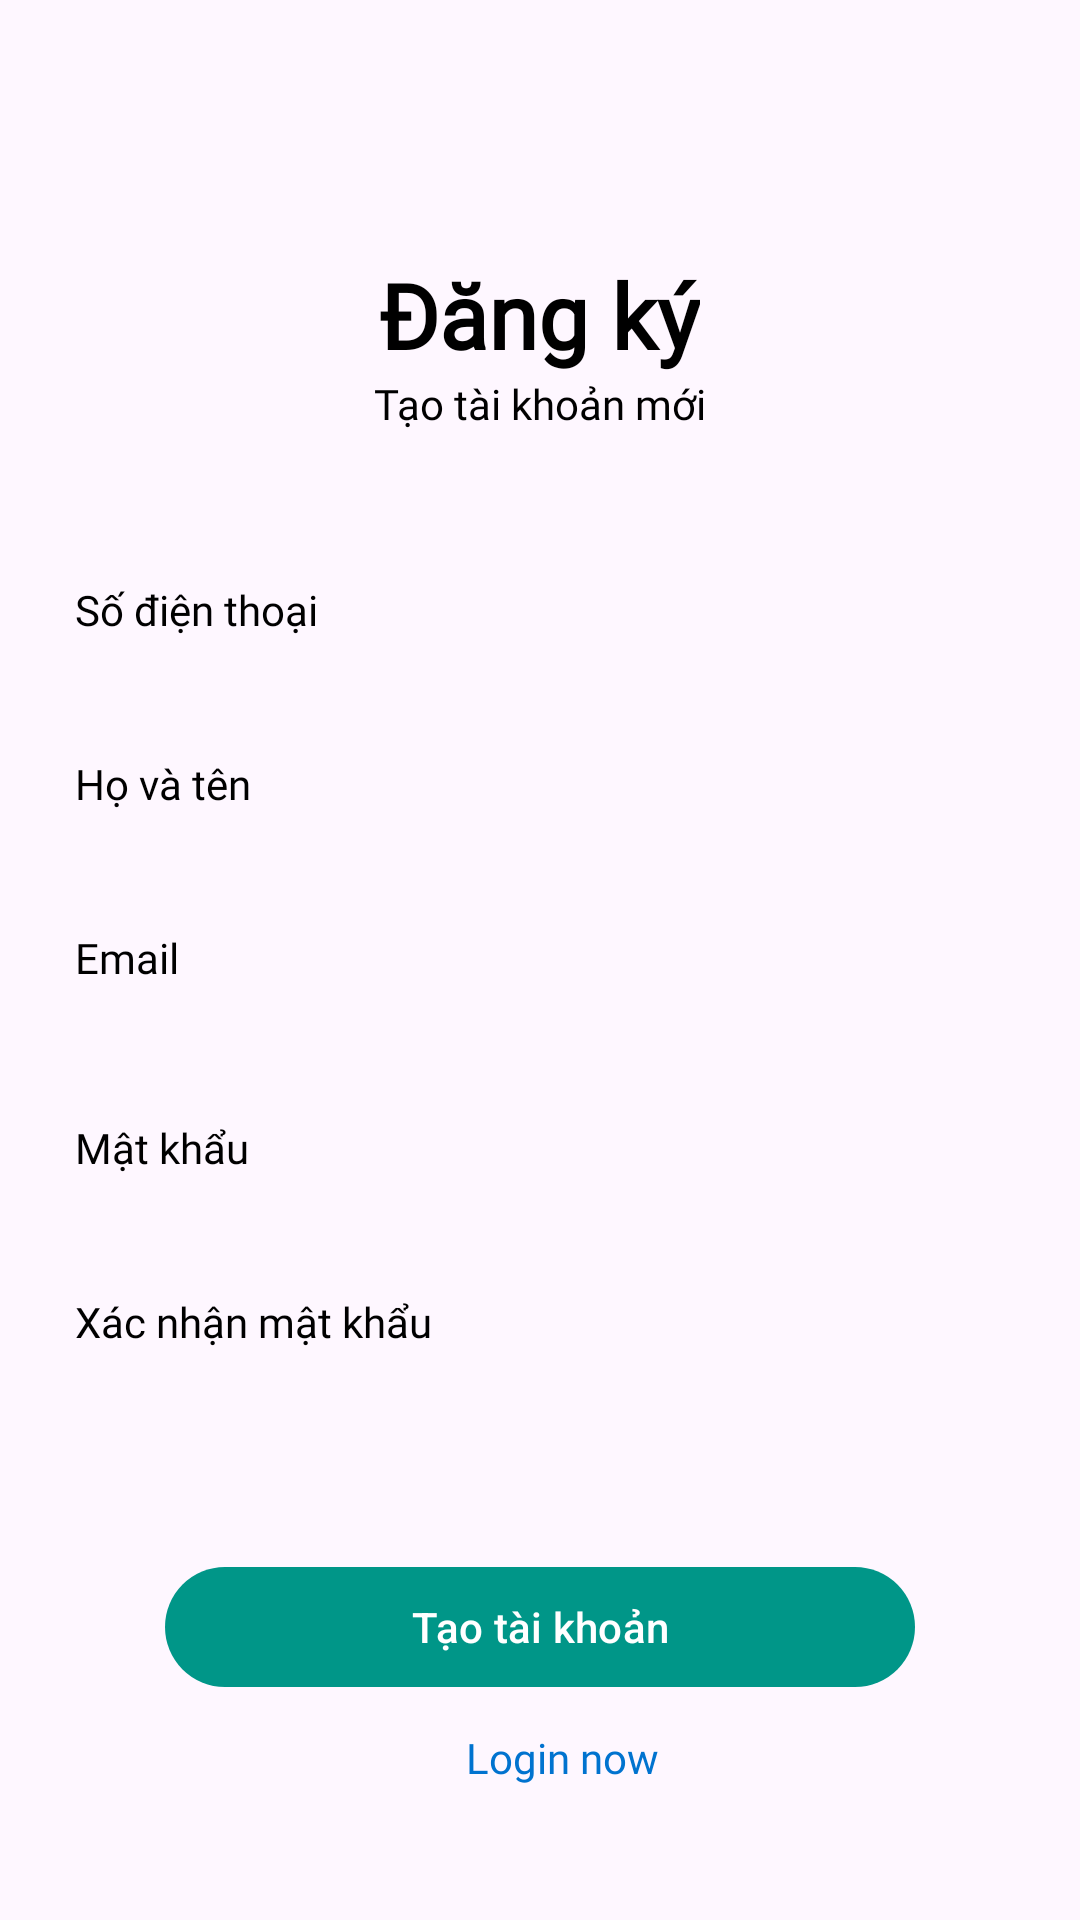

The Android layout XML behind this screen, and the referenced resources:
<!-- AndroidManifest.xml: application theme Theme.PsycheCare -->
<!-- res/layout/activity_register.xml -->
<?xml version="1.0" encoding="utf-8"?>
<androidx.constraintlayout.widget.ConstraintLayout xmlns:android="http://schemas.android.com/apk/res/android"
    xmlns:app="http://schemas.android.com/apk/res-auto"
    xmlns:tools="http://schemas.android.com/tools"
    android:layout_width="match_parent"
    android:layout_height="match_parent"

    android:padding="15dp"
    tools:context=".RegisterActivity"
    tools:ignore="HardcodedText">

    <LinearLayout
        android:id="@+id/viewTop"
        android:layout_width="match_parent"
        android:layout_height="wrap_content"
        android:layout_marginTop="30dp"
        android:gravity="center"
        android:orientation="vertical"
        android:padding="30dp"

        app:layout_constraintBottom_toTopOf="@+id/viewCenter"
        app:layout_constraintTop_toTopOf="parent">

        <TextView
            style="@style/TXT"
            android:layout_width="wrap_content"
            android:layout_height="wrap_content"
            android:text="Đăng ký"
            android:textSize="30sp"
            android:textStyle="bold" />

        <TextView
            style="@style/TXT"
            android:layout_width="wrap_content"
            android:layout_height="wrap_content"
            android:text="Tạo tài khoản mới" />
    </LinearLayout>

    <LinearLayout
        android:id="@+id/viewCenter"
        android:layout_width="match_parent"
        android:layout_height="wrap_content"
        android:orientation="vertical"
        android:padding="10dp"
        app:layout_constraintBottom_toTopOf="@+id/viewBottom"
        app:layout_constraintTop_toBottomOf="@+id/viewTop">

        <TextView
            style="@style/TXT"
            android:layout_width="wrap_content"
            android:layout_height="wrap_content"
            android:text="Số điện thoại" />

        <EditText
            android:id="@+id/edtPhoneNumber"
            style="@style/TXT"
            android:layout_width="match_parent"
            android:layout_height="wrap_content"
            android:background="@drawable/bg_edit_text"
            android:digits="abcdefghijklmnopqrstuvwxyzABCDEFGHIJKLMNOPQRSTUVWXYZ0123456789"
            android:inputType="text"
            android:padding="10dp"
            tools:ignore="TextFields" />

        <TextView
            style="@style/TXT"
            android:layout_width="wrap_content"
            android:layout_height="wrap_content"
            android:text="Họ và tên" />

        <EditText
            android:id="@+id/edtName"
            style="@style/TXT"
            android:layout_width="match_parent"
            android:layout_height="wrap_content"
            android:background="@drawable/bg_edit_text"
            android:padding="10dp" />


        <TextView
            style="@style/TXT"
            android:layout_width="wrap_content"
            android:layout_height="wrap_content"
            android:text="Email" />

        <EditText
            android:id="@+id/edtEmail"
            android:layout_width="match_parent"
            android:layout_height="wrap_content"
            android:background="@drawable/bg_edit_text"
            android:inputType="textWebEmailAddress|textEmailAddress"
            android:padding="10dp"
            tools:ignore="TextFields" />

        <TextView
            style="@style/TXT"
            android:layout_width="wrap_content"
            android:layout_height="wrap_content"
            android:text="Mật khẩu" />

        <EditText
            android:id="@+id/edtPassWord"
            style="@style/TXT"
            android:layout_width="match_parent"
            android:layout_height="wrap_content"
            android:background="@drawable/bg_edit_text"
            android:inputType="textPassword"
            android:padding="10dp" />

        <TextView
            style="@style/TXT"
            android:layout_width="wrap_content"
            android:layout_height="wrap_content"
            android:text="Xác nhận mật khẩu" />

        <EditText
            android:id="@+id/edtConfirmPassword"
            style="@style/TXT"
            android:layout_width="match_parent"
            android:layout_height="wrap_content"
            android:background="@drawable/bg_edit_text"
            android:inputType="textPassword"
            android:padding="10dp" />

    </LinearLayout>

    <LinearLayout
        app:layout_constraintTop_toBottomOf="@+id/viewCenter"
        android:id="@+id/viewBottom"
        android:layout_width="match_parent"
        android:layout_height="wrap_content"
        android:orientation="vertical"
        android:padding="10dp"
        app:layout_constraintBottom_toBottomOf="parent">

        <com.google.android.material.button.MaterialButton
            android:id="@+id/btnRegister"
            android:layout_width="match_parent"
            android:layout_height="wrap_content"
            android:layout_marginStart="30dp"
            android:layout_marginEnd="30dp"
            android:text="Tạo tài khoản"
            app:backgroundTint="#009688" />

        <LinearLayout
            android:layout_width="match_parent"
            android:layout_height="wrap_content"
            android:layout_gravity="center"
            android:gravity="center"
            android:orientation="horizontal"
            android:padding="10dp">



            <TextView
                android:id="@+id/tvLoginNow"
                style="@style/TXT"
                android:layout_width="wrap_content"
                android:layout_height="wrap_content"
                android:layout_marginStart="15dp"
                android:text="Login now"
                android:textColor="#0073CF" />
        </LinearLayout>


    </LinearLayout>


</androidx.constraintlayout.widget.ConstraintLayout>
<!-- resources referenced by this layout -->
<resources>
  <style name="TXT" parent="Widget.AppCompat.TextView">
          <item name="android:textStyle">normal</item>
          <item name="android:textSize">14sp</item>
          <item name="android:textAllCaps">false</item>
          <item name="android:textColor">@color/black</item>
          <item name="textAllCaps">false</item>
          <item name="android:fontFamily">@font/inter</item>
          <item name="fontFamily">@font/inter</item>
      </style>
  <style name="Theme.PsycheCare" parent="Base.Theme.PsycheCare" />
  <style name="Base.Theme.PsycheCare" parent="Theme.Material3.DayNight.NoActionBar">
          
          
      </style>
  <!-- not gathered from this repository: default colours our renderer supplied (Android Studio template values) -->
  <color name="black">#FF000000</color>
</resources>
